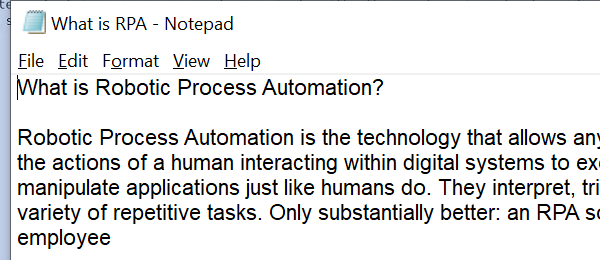
Workflow: Main

Step 1: Open Application 'notepad.exe What' on the element in window 'What is RPA - Notepad' (notepad.exe)

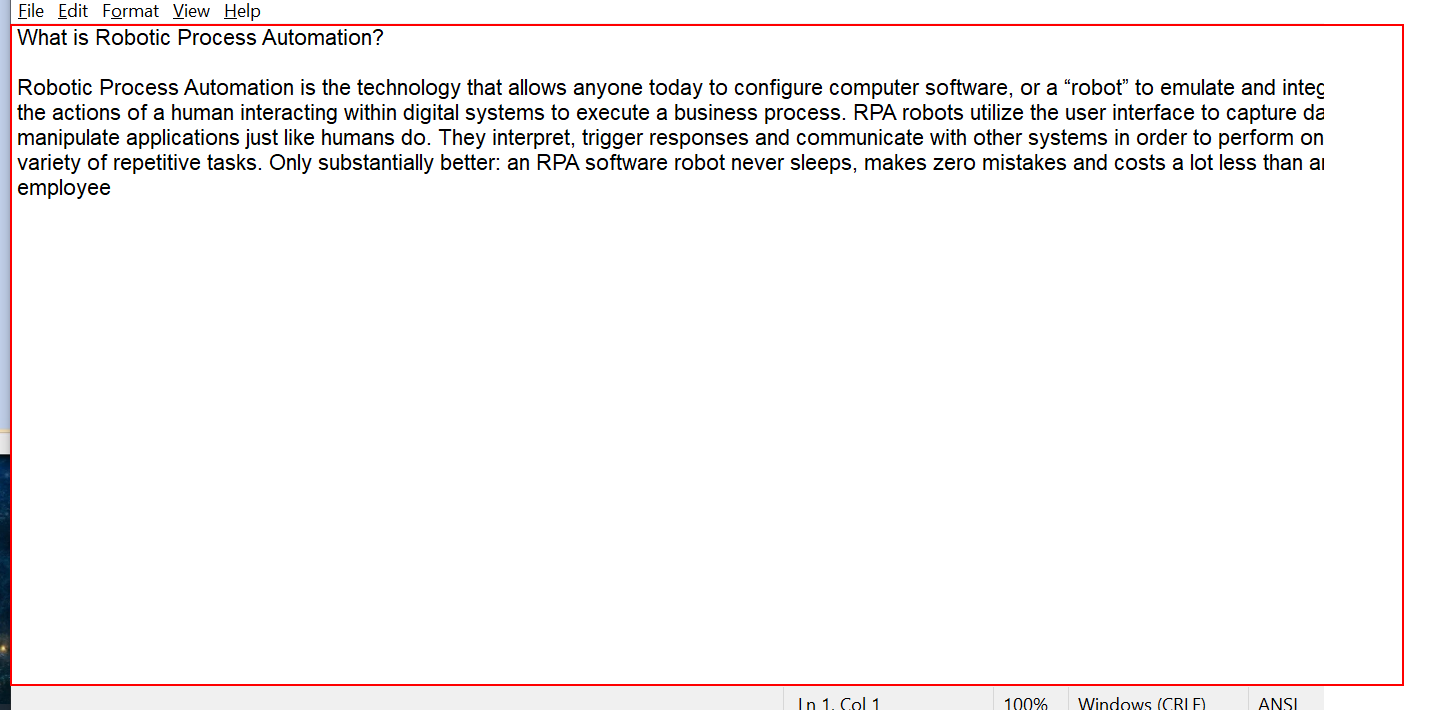
Step 2: get-text from the editable text 'Text Editor'

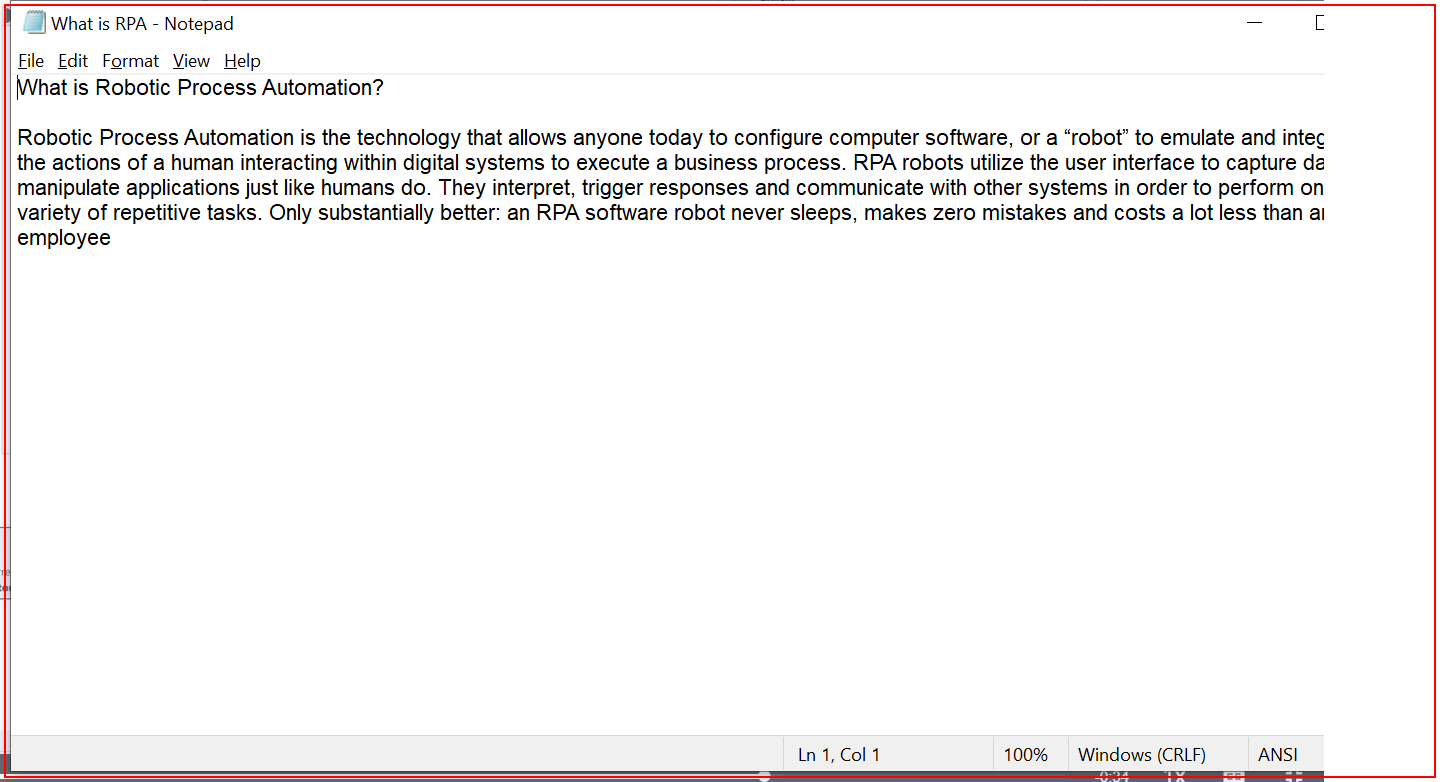
Step 3: Close Application 'notepad.exe What' on the element in window 'What is RPA - Notepad' (notepad.exe)